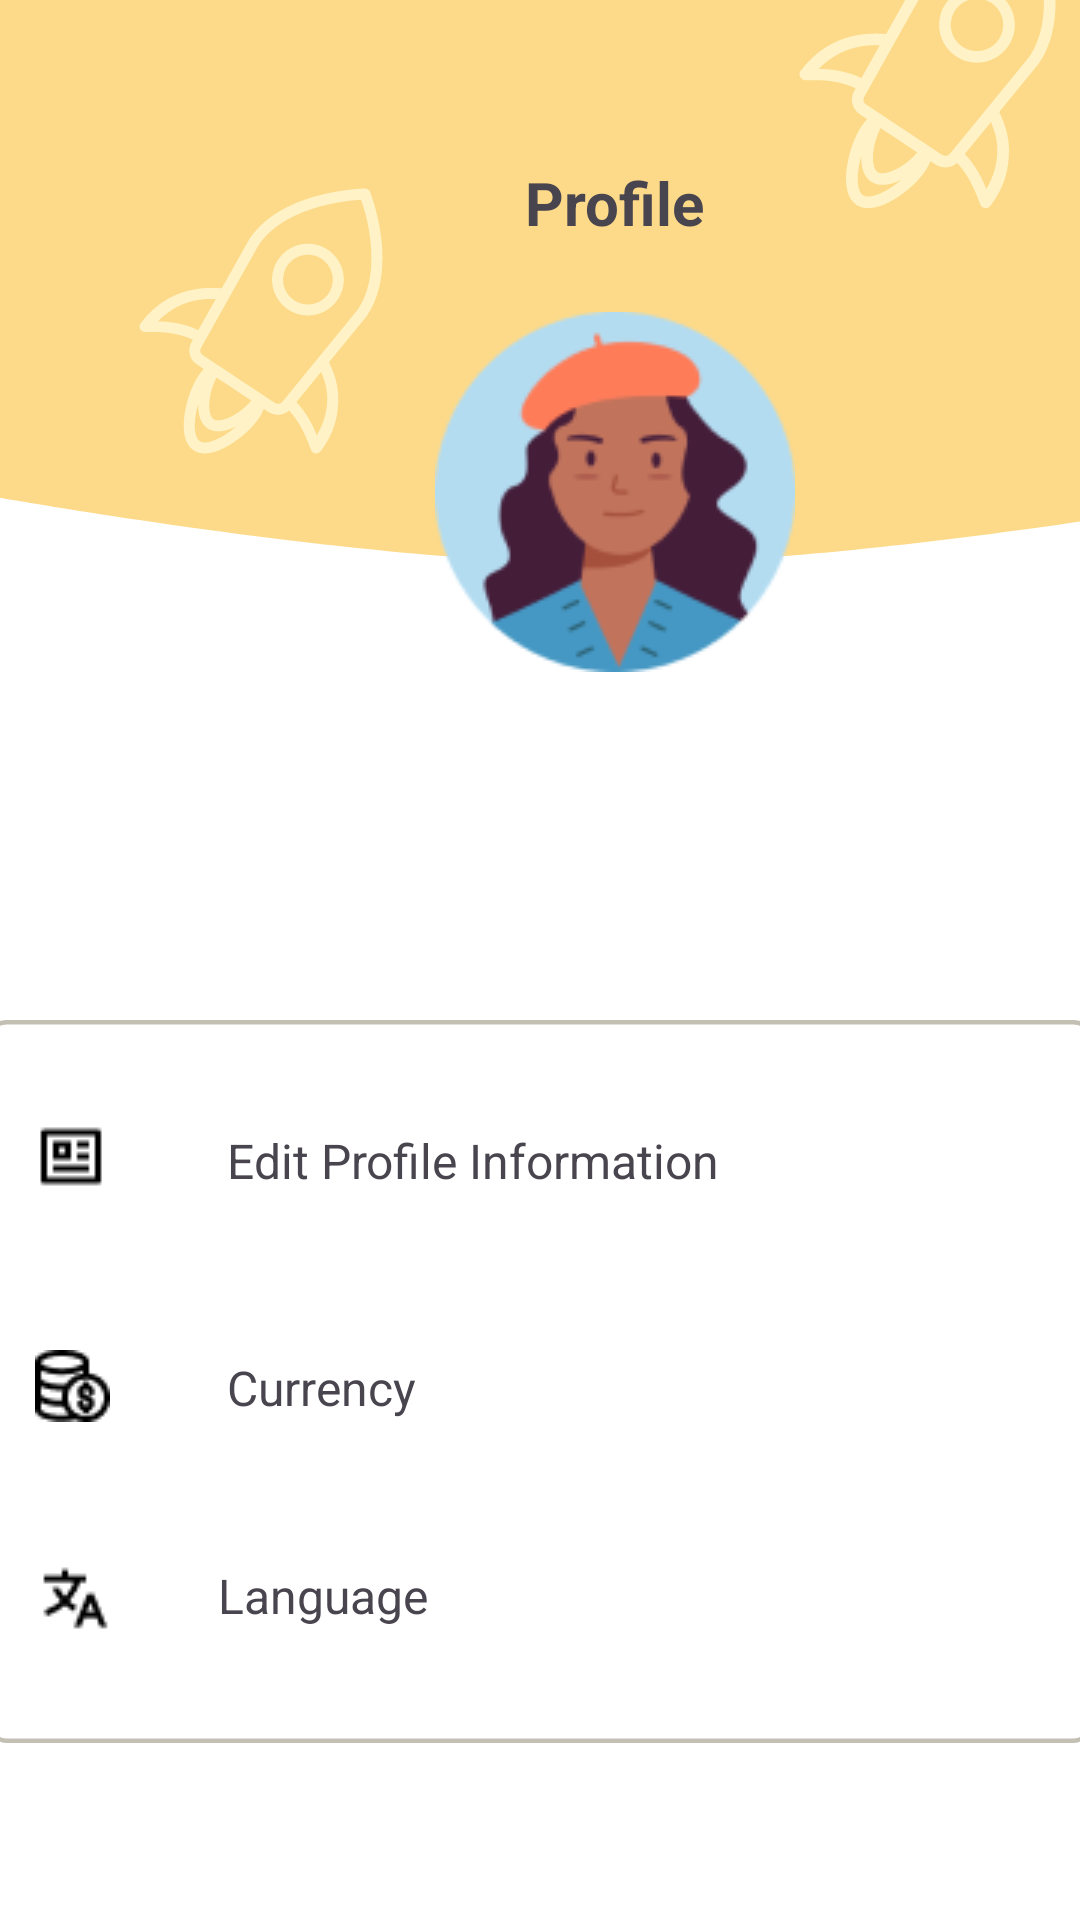

The Android layout XML behind this screen, and the referenced resources:
<!-- AndroidManifest.xml: application theme Theme.SWEproject -->
<!-- res/layout/fragment_profile.xml -->
<?xml version="1.0" encoding="utf-8"?>
<androidx.constraintlayout.widget.ConstraintLayout xmlns:android="http://schemas.android.com/apk/res/android"
    xmlns:app="http://schemas.android.com/apk/res-auto"
    xmlns:tools="http://schemas.android.com/tools"
    android:id="@+id/fragment_add_transaction"
    android:layout_width="match_parent"
    android:layout_height="match_parent"
    android:background="#FFFFFF"
    tools:ignore="ExtraText">

    <ImageView
        android:id="@+id/imageView18"
        android:layout_width="410dp"
        android:layout_height="188dp"
        android:layout_marginEnd="1dp"
        android:background="@drawable/profile_bg"
        app:layout_constraintEnd_toEndOf="parent"
        app:layout_constraintHorizontal_bias="0.0"
        app:layout_constraintStart_toStartOf="parent"
        app:layout_constraintTop_toTopOf="parent" />

    <TextView
        android:id="@+id/textView27"
        android:layout_width="wrap_content"
        android:layout_height="wrap_content"
        android:layout_marginStart="175dp"
        android:layout_marginTop="54dp"
        android:layout_marginEnd="175dp"
        android:text="Profile"
        android:textSize="20sp"
        android:textStyle="bold"
        app:layout_constraintEnd_toEndOf="@+id/imageView18"
        app:layout_constraintStart_toStartOf="@+id/imageView18"
        app:layout_constraintTop_toTopOf="@+id/imageView18" />

    <ImageView
        android:id="@+id/uploadProfile"
        android:layout_width="wrap_content"
        android:layout_height="wrap_content"
        android:layout_marginStart="145dp"
        android:layout_marginTop="23dp"
        android:layout_marginEnd="145dp"
        android:clickable="true"
        android:contentDescription="upload profile"
        android:focusable="true"
        android:scaleType="centerCrop"
        android:src="@drawable/profile_pp"
        app:layout_constraintEnd_toEndOf="@+id/imageView18"
        app:layout_constraintStart_toStartOf="@+id/imageView18"
        app:layout_constraintTop_toBottomOf="@+id/textView27" />

    <ImageView
        android:id="@+id/editText"
        android:layout_width="374dp"
        android:layout_height="241dp"
        android:layout_marginStart="34dp"
        android:layout_marginTop="116dp"
        android:layout_marginEnd="35dp"
        android:background="@drawable/round_bg_notes"
        app:layout_constraintEnd_toEndOf="parent"
        app:layout_constraintStart_toStartOf="parent"
        app:layout_constraintTop_toBottomOf="@+id/uploadProfile" />

    <TextView
        android:id="@+id/editProfile"
        android:layout_width="wrap_content"
        android:layout_height="wrap_content"
        android:layout_marginStart="24dp"
        android:layout_marginTop="36dp"
        android:layout_marginEnd="111dp"
        android:text="Edit Profile Information"
        android:textSize="16sp"
        app:layout_constraintEnd_toEndOf="@+id/editText"
        app:layout_constraintStart_toEndOf="@+id/imageView22"
        app:layout_constraintTop_toTopOf="@+id/editText" />

    <ImageView
        android:id="@+id/imageView22"
        android:layout_width="wrap_content"
        android:layout_height="wrap_content"
        android:layout_marginStart="19dp"
        android:layout_marginTop="33dp"
        android:src="@drawable/editprofile_icon"
        app:layout_constraintStart_toStartOf="@+id/editText"
        app:layout_constraintTop_toTopOf="@+id/editText" />

    <ImageView
        android:id="@+id/imageView23"
        android:layout_width="wrap_content"
        android:layout_height="wrap_content"
        android:layout_marginStart="19dp"
        android:layout_marginTop="52dp"
        android:src="@drawable/currency_icon"
        app:layout_constraintStart_toStartOf="@+id/editText"
        app:layout_constraintTop_toBottomOf="@+id/imageView22" />

    <TextView
        android:id="@+id/editCurrency"
        android:layout_width="wrap_content"
        android:layout_height="wrap_content"
        android:layout_marginStart="23dp"
        android:layout_marginTop="54dp"
        android:layout_marginEnd="212dp"
        android:text="Currency"
        android:textSize="16sp"
        app:layout_constraintEnd_toEndOf="@+id/editText"
        app:layout_constraintStart_toEndOf="@+id/imageView23"
        app:layout_constraintTop_toBottomOf="@+id/editProfile" />

    <ImageView
        android:id="@+id/imageView24"
        android:layout_width="wrap_content"
        android:layout_height="wrap_content"
        android:layout_marginStart="20dp"
        android:layout_marginTop="42dp"
        android:layout_marginBottom="31dp"
        android:src="@drawable/language_icon"
        app:layout_constraintBottom_toBottomOf="@+id/editText"
        app:layout_constraintStart_toStartOf="@+id/editText"
        app:layout_constraintTop_toBottomOf="@+id/imageView23" />

    <TextView
        android:id="@+id/editLanguage"
        android:layout_width="wrap_content"
        android:layout_height="wrap_content"
        android:layout_marginStart="36dp"
        android:layout_marginTop="43dp"
        android:layout_marginBottom="34dp"
        android:text="Language"
        android:textSize="16sp"
        app:layout_constraintBottom_toBottomOf="@+id/editText"
        app:layout_constraintStart_toEndOf="@+id/imageView24"
        app:layout_constraintTop_toBottomOf="@+id/editCurrency" />

    <ImageView
        android:id="@+id/decor1"
        android:layout_width="92dp"
        android:layout_height="106dp"
        android:layout_marginStart="41dp"
        android:layout_marginTop="54dp"
        android:layout_marginEnd="12dp"
        android:src="@drawable/rocket_icon"
        app:layout_constraintEnd_toStartOf="@+id/uploadProfile"
        app:layout_constraintStart_toStartOf="@+id/imageView18"
        app:layout_constraintTop_toTopOf="@+id/imageView18" />

    <ImageView
        android:id="@+id/decor2"
        android:layout_width="97dp"
        android:layout_height="119dp"
        android:layout_marginStart="23dp"
        android:layout_marginBottom="106dp"
        android:src="@drawable/rocket_icon"
        app:layout_constraintBottom_toBottomOf="@+id/imageView18"
        app:layout_constraintEnd_toEndOf="parent"
        app:layout_constraintStart_toEndOf="@+id/textView27" />


</androidx.constraintlayout.widget.ConstraintLayout>
<!-- resources referenced by this layout -->
<resources>
  <!-- drawable currency_icon: png bitmap (drawable, 576 bytes) -->
  <!-- drawable editprofile_icon: png bitmap (drawable, 265 bytes) -->
  <!-- drawable language_icon: png bitmap (drawable, 405 bytes) -->
  <!-- drawable profile_bg (drawable) -->
  <?xml version="1.0" encoding="utf-8"?>
  <vector xmlns:android="http://schemas.android.com/apk/res/android"
      android:width="412dp"
      android:height="261dp"
      android:viewportWidth="412"
      android:viewportHeight="261">
  
      <path
          android:fillColor="#FDDA89"
          android:pathData="M0 0H412V230.32C412 230.32 287.047 261.121 204.944 261C123.653 260.879 0 230.32 0 230.32V0Z" />
  </vector>
  <!-- drawable profile_pp: png bitmap (drawable, 9154 bytes) -->
  <!-- drawable rocket_icon: vector/xml drawable (drawable, 4088 chars, omitted) -->
  <!-- drawable round_bg_notes (drawable) -->
  <?xml version="1.0" encoding="utf-8"?>
  <vector
      xmlns:android="http://schemas.android.com/apk/res/android"
      xmlns:aapt="http://schemas.android.com/aapt"
      android:width="368dp"
      android:height="157dp"
      android:viewportWidth="368"
      android:viewportHeight="157"
      >
      <group>
          <clip-path
              android:pathData="M9 0H359C363.971 0 368 4.02944 368 9V148C368 152.971 363.971 157 359 157H9C4.02944 157 0 152.971 0 148V9C0 4.02944 4.02944 0 9 0Z"
              />
          <path
              android:pathData="M0 0V157H368V0"
              android:fillColor="#FFFFFF"
              />
          <path
              android:pathData="M9 0H359C363.971 0 368 4.02944 368 9V148C368 152.971 363.971 157 359 157H9C4.02944 157 0 152.971 0 148V9C0 4.02944 4.02944 0 9 0Z"
              android:strokeWidth="2"
              android:strokeColor="#A6A39E8B"
              />
      </group>
  </vector>
  <style name="Theme.SWEproject" parent="Base.Theme.SWEproject" />
  <style name="Base.Theme.SWEproject" parent="Theme.Material3.DayNight.NoActionBar">
          
          
      </style>
</resources>
